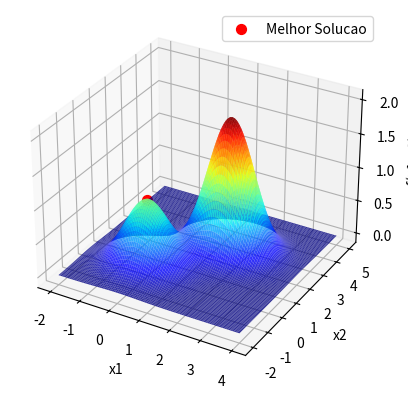

Write Python code to recreate this figure.
# – Trabalho AV1 - Busca/Otimização Meta-heurística -

import numpy as np
import matplotlib.pyplot as plt
from mpl_toolkits.mplot3d import Axes3D

# Definicao da funcao objetivo
def funcao_objetivo(x1, x2):
    return np.exp(-(x1**2 + x2**2)) + 2 * np.exp(-((x1 - 1.7)**2 + (x2 - 2.2)**2))

# Algoritmo de subida de encosta para maximizacao
def subida_encosta(funcao_objetivo, dominio_x1, dominio_x2, total_iteracoes, epsilon):
    # Gera um ponto inicial aleatorio dentro do dominio
    x1, x2 = np.random.uniform(dominio_x1[0], dominio_x1[1]), np.random.uniform(dominio_x2[0], dominio_x2[1])
    valor_atual = funcao_objetivo(x1, x2)
    
    for _ in range(total_iteracoes):
        # Gera um novo ponto candidato proximo ao atual
        candidato_x1 = x1 + np.random.uniform(-epsilon, epsilon)
        candidato_x2 = x2 + np.random.uniform(-epsilon, epsilon)
        # Mantem os candidatos dentro dos limites do dominio
        candidato_x1 = np.clip(candidato_x1, dominio_x1[0], dominio_x1[1])
        candidato_x2 = np.clip(candidato_x2, dominio_x2[0], dominio_x2[1])
        valor_candidato = funcao_objetivo(candidato_x1, candidato_x2)
        
        # Se o valor do candidato for melhor
        if valor_candidato > valor_atual:
            # Atualizo o ponto otimo
            x1, x2, valor_atual = candidato_x1, candidato_x2, valor_candidato
        else:
            # Reduz o epsilon
            epsilon *= 0.99
    
    return (x1, x2), valor_atual

# Parametros da questao
dominio_x1 = (-2, 4)
dominio_x2 = (-2, 5)
total_iteracoes = 1000
epsilon = 0.1  # Valor inicial para o tamanho do passo

# Executa o algoritmo de subida de encosta
(posicao_otima, valor_otimo) = subida_encosta(funcao_objetivo, dominio_x1, dominio_x2, total_iteracoes, epsilon)

# Grafico da funcao objetivo
x = np.linspace(-2, 4, 100)
y = np.linspace(-2, 5, 100)
X, Y = np.meshgrid(x, y)
Z = funcao_objetivo(X, Y)

fig = plt.figure()
ax = fig.add_subplot(111, projection='3d')
ax.plot_surface(X, Y, Z, rstride=1, cstride=1, cmap='jet', edgecolor='none', alpha=0.8)
ax.scatter(posicao_otima[0], posicao_otima[1], valor_otimo, color='r', s=50, label='Melhor Solucao')
ax.set_xlabel('x1')
ax.set_ylabel('x2')
ax.set_zlabel('f(x1, x2)')
ax.legend()
plt.show()
